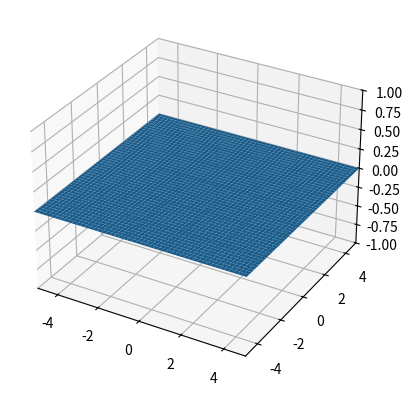

This figure's Python source:
import numpy as np
import matplotlib.pyplot as plt
from mpl_toolkits.mplot3d import Axes3D
from matplotlib.animation import FuncAnimation

# Create the figure and axis
fig = plt.figure()
ax = fig.add_subplot(111, projection='3d')

# Define the x, y, and z data
x = np.linspace(-5, 5, 50)
y = np.linspace(-5, 5, 50)
X, Y = np.meshgrid(x, y)
Z = np.zeros_like(X)

# Create the surface plot
surf = ax.plot_surface(X, Y, Z)

# Define the update function
def update(frame):
    # Shift the plane up and down
    Z[:,:] = np.sin(frame/10)
    surf.set_array(Z.ravel())
    return surf,

# Create the animation
ani = FuncAnimation(fig, update, frames=1000, interval=50)

# Set the limits for the x, y, and z axes
ax.set_xlim(-5, 5)
ax.set_ylim(-5, 5)
ax.set_zlim(-1, 1)

# Show the plot
plt.show()
